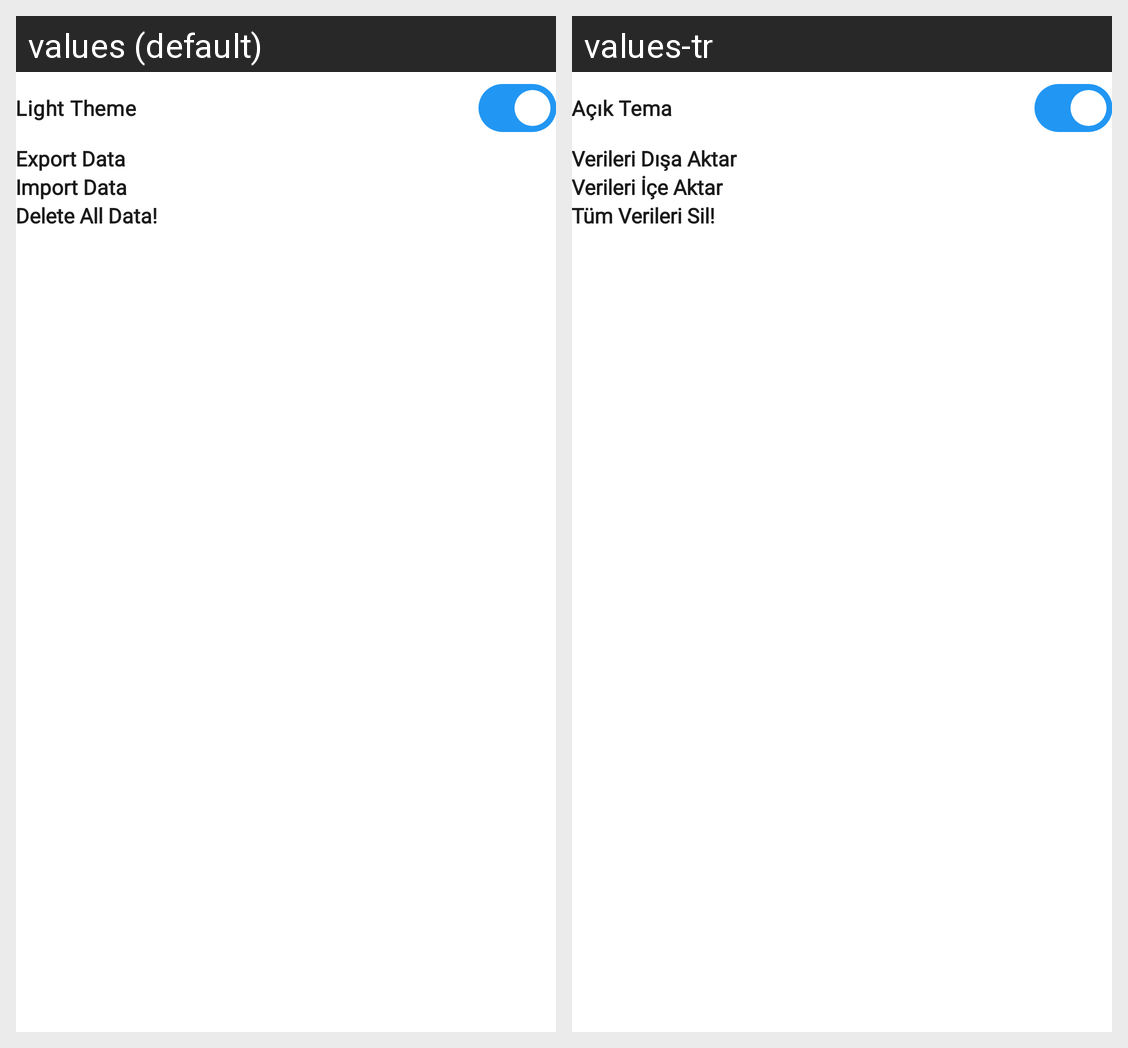

Strings drawn on this Android screen and how each of the app's shown locales translates them:
Android screen res/layout/custom_user_popup.xml rendered under 2 locales, left to right: values (default), values-tr. Device: Nexus 5 (rendered at 1080×1920; each locale shown at half size, 540×960, under a caption strip naming it); theme AppTheme.
Strings drawn on this screen, with the default value and each locale's value (text and hints the layout hard-codes, and strings that could not be matched under every locale, appear in the picture but are not listed):

light_theme
  values: Light Theme
  values-tr: Açık Tema

export_data
  values: Export Data
  values-tr: Verileri Dışa Aktar

import_data
  values: Import Data
  values-tr: Verileri İçe Aktar

delete_all_data
  values: Delete All Data!
  values-tr: Tüm Verileri Sil!
